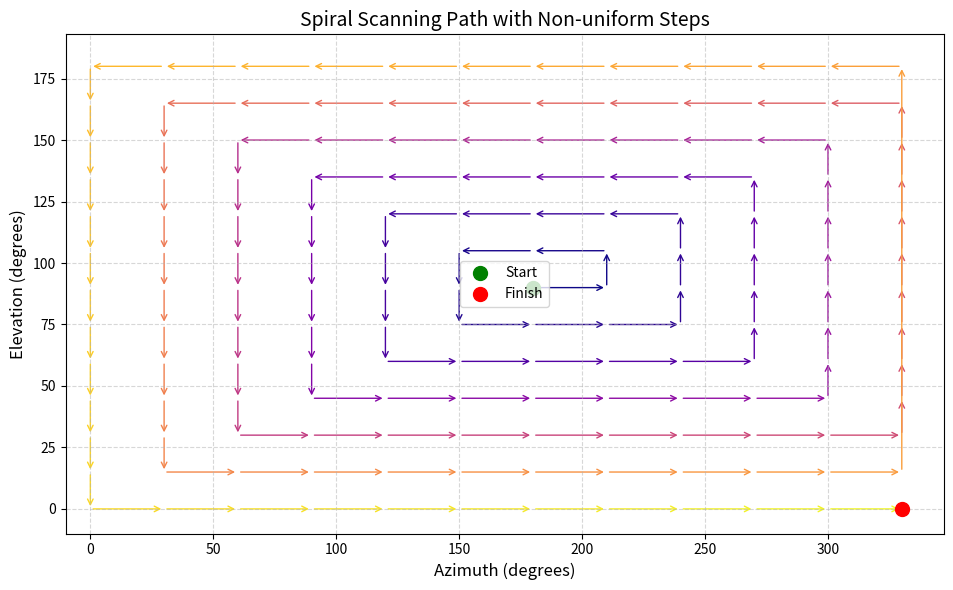

Generate this figure with matplotlib:
import numpy as np
import matplotlib.pyplot as plt
from matplotlib.patches import FancyArrowPatch
from matplotlib import cm

# Параметры диапазонов
azimuth_range = (0, 337)
elevation_range = (0, 183)

# Шаги сканирования
az_step_deg = 30  # шаг по азимуту (увеличен в 2 раза)
el_step_deg = 15  # шаг по наклону

# Центры
az_steps = np.arange(azimuth_range[0], azimuth_range[1] + 1, az_step_deg)
el_steps = np.arange(elevation_range[0], elevation_range[1] + 1, el_step_deg)
az_c_idx = len(az_steps) // 2
el_c_idx = len(el_steps) // 2

# Построение координат спирали
def generate_spiral(az_steps, el_steps, center_idx):
    cx, cy = center_idx
    visited = set()
    path = []
    directions = [(1, 0), (0, 1), (-1, 0), (0, -1)]  # право, вверх, влево, вниз
    dir_idx = 0
    x, y = cx, cy
    step_size = 1
    while True:
        for _ in range(2):
            dx, dy = directions[dir_idx % 4]
            for _ in range(step_size):
                if 0 <= x < len(az_steps) and 0 <= y < len(el_steps):
                    if (x, y) not in visited:
                        path.append((az_steps[x], el_steps[y]))
                        visited.add((x, y))
                x += dx
                y += dy
            dir_idx += 1
        step_size += 1
        if len(visited) >= len(az_steps) * len(el_steps):
            break
    return path

# Генерация маршрута
path = generate_spiral(az_steps, el_steps, (az_c_idx, el_c_idx))
x_vals, y_vals = zip(*path)

# Визуализация
fig, ax = plt.subplots(figsize=(12, 6))
points = np.arange(len(x_vals))
colors = cm.plasma(points / max(points))

for i in range(len(x_vals) - 1):
    ax.add_patch(FancyArrowPatch((x_vals[i], y_vals[i]), (x_vals[i+1], y_vals[i+1]),
                                  arrowstyle='->', mutation_scale=10, color=colors[i]))

# Стартовая и конечная точки
ax.plot(x_vals[0], y_vals[0], 'o', color='green', markersize=10, label='Start')
ax.plot(x_vals[-1], y_vals[-1], 'o', color='red', markersize=10, label='Finish')

# Настройки графика
ax.set_title("Spiral Scanning Path with Non-uniform Steps", fontsize=14)
ax.set_xlabel("Azimuth (degrees)", fontsize=12)
ax.set_ylabel("Elevation (degrees)", fontsize=12)
ax.set_aspect('equal', adjustable='box')
ax.grid(True, linestyle='--', alpha=0.5)
ax.set_xlim(azimuth_range[0] - 10, azimuth_range[1] + 10)
ax.set_ylim(elevation_range[0] - 10, elevation_range[1] + 10)
ax.legend()
plt.tight_layout()
plt.show()
